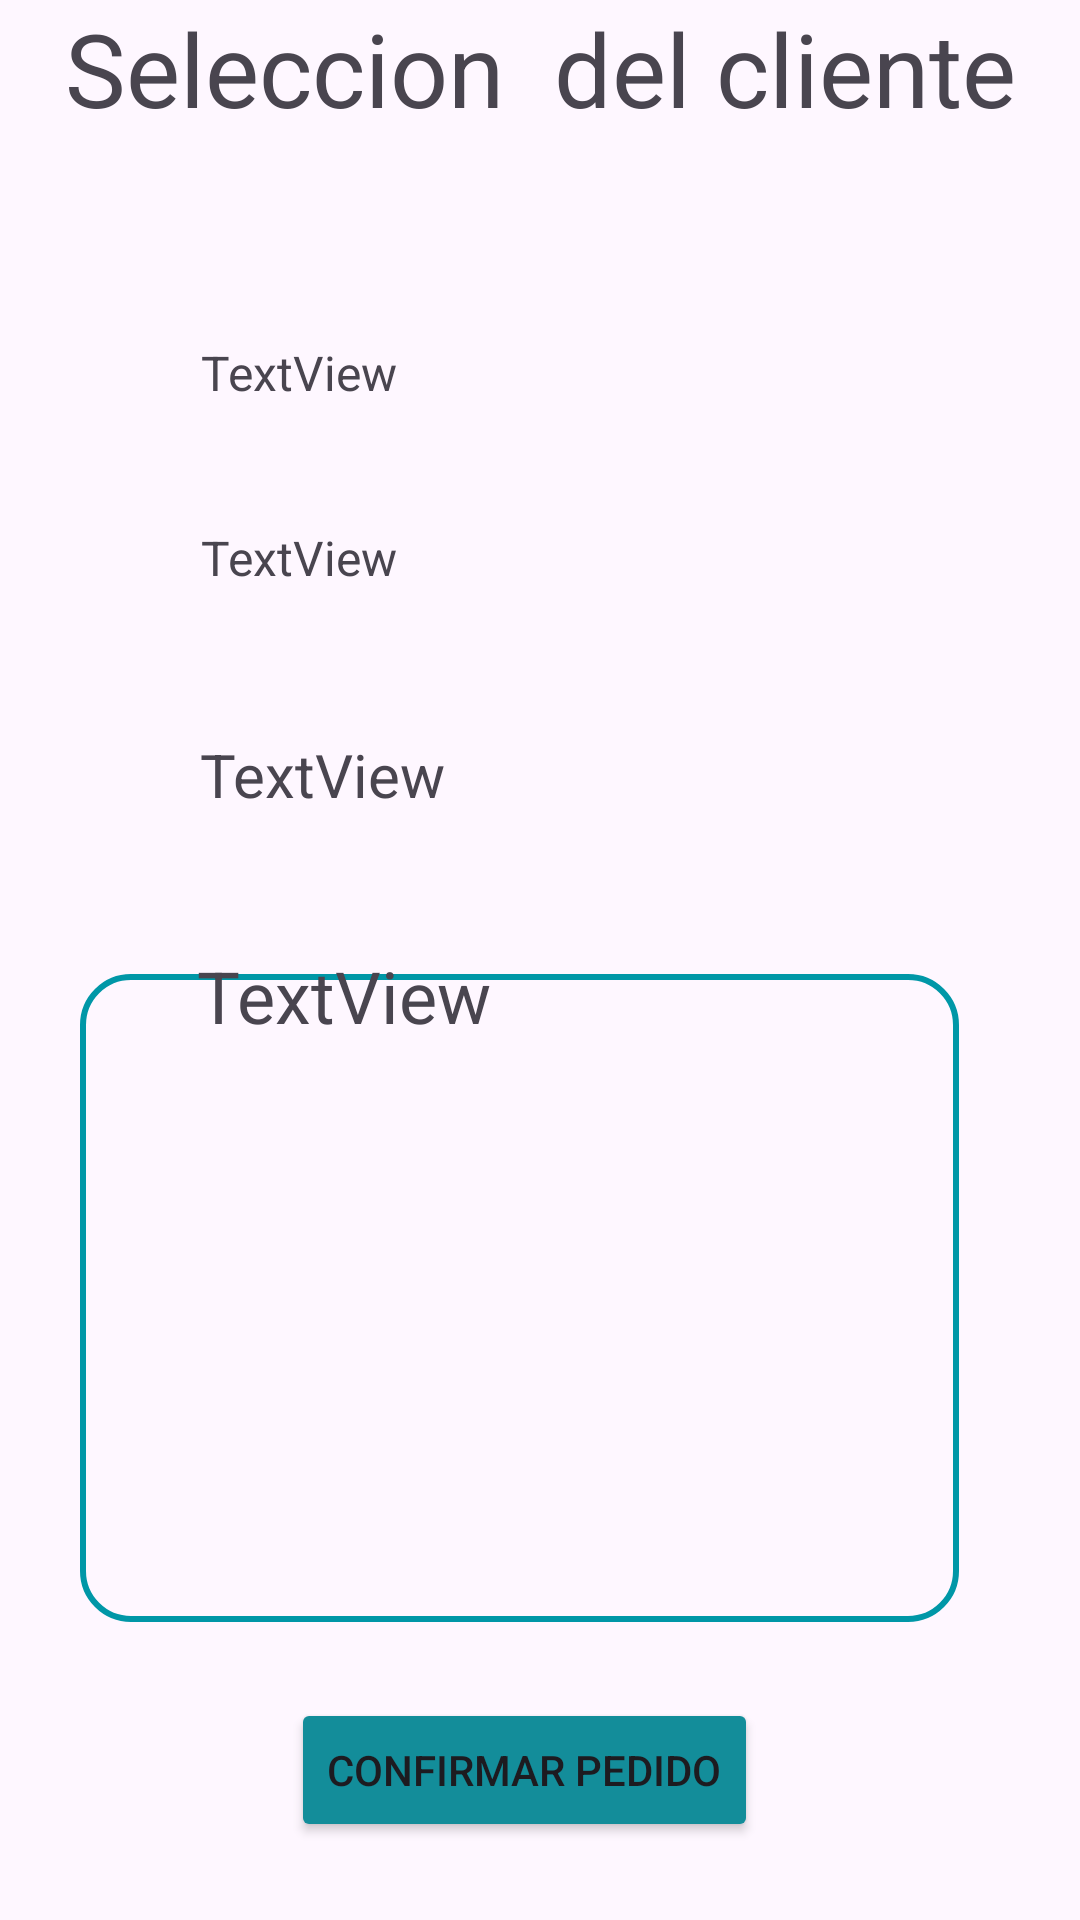

Here is an Android app screen rendered from its layout file. Give the layout XML and the strings, colors and styles it references.
<!-- AndroidManifest.xml: application theme Theme.GSangin -->
<!-- res/layout/activity_analizar_pedido.xml -->
<?xml version="1.0" encoding="utf-8"?>
<androidx.constraintlayout.widget.ConstraintLayout xmlns:android="http://schemas.android.com/apk/res/android"
    xmlns:app="http://schemas.android.com/apk/res-auto"
    xmlns:tools="http://schemas.android.com/tools"
    android:layout_width="match_parent"
    android:layout_height="match_parent"
    tools:context=".AnalizarPedido">

    <TextView
        android:id="@+id/textView21"
        android:layout_width="wrap_content"
        android:layout_height="wrap_content"
        android:text="Seleccion  del cliente"
        android:textSize="34sp"
        app:layout_constraintEnd_toEndOf="parent"
        app:layout_constraintStart_toStartOf="parent"
        app:layout_constraintTop_toTopOf="parent" />

    <androidx.recyclerview.widget.RecyclerView
        android:id="@+id/recyComfirma"
        android:layout_width="293dp"
        android:layout_height="216dp"
        android:layout_marginTop="180dp"
        android:background="@drawable/bordecito"
        app:layout_constraintBottom_toBottomOf="parent"
        app:layout_constraintEnd_toEndOf="parent"
        app:layout_constraintHorizontal_bias="0.398"
        app:layout_constraintStart_toStartOf="parent"
        app:layout_constraintTop_toBottomOf="@+id/textView21" />

    <TextView
        android:id="@+id/txtidC"
        android:layout_width="wrap_content"
        android:layout_height="wrap_content"
        android:layout_marginStart="40dp"
        android:layout_marginTop="68dp"
        android:text="TextView"
        android:textSize="16sp"
        app:layout_constraintEnd_toEndOf="parent"
        app:layout_constraintHorizontal_bias="0.106"
        app:layout_constraintStart_toStartOf="parent"
        app:layout_constraintTop_toBottomOf="@+id/textView21" />

    <TextView
        android:id="@+id/txtN"
        android:layout_width="wrap_content"
        android:layout_height="wrap_content"
        android:layout_marginStart="40dp"
        android:layout_marginTop="40dp"
        android:text="TextView"
        android:textSize="16sp"
        app:layout_constraintEnd_toEndOf="parent"
        app:layout_constraintHorizontal_bias="0.106"
        app:layout_constraintStart_toStartOf="parent"
        app:layout_constraintTop_toBottomOf="@+id/txtidC" />

    <TextView
        android:id="@+id/txtsub"
        android:layout_width="wrap_content"
        android:layout_height="wrap_content"
        android:layout_marginStart="40dp"
        android:layout_marginTop="48dp"
        android:text="TextView"
        android:textSize="20sp"
        app:layout_constraintEnd_toEndOf="parent"
        app:layout_constraintHorizontal_bias="0.112"
        app:layout_constraintStart_toStartOf="parent"
        app:layout_constraintTop_toBottomOf="@+id/txtN" />

    <TextView
        android:id="@+id/txttotal"
        android:layout_width="wrap_content"
        android:layout_height="wrap_content"
        android:layout_marginStart="40dp"
        android:layout_marginTop="44dp"
        android:text="TextView"
        android:textSize="24sp"
        app:layout_constraintBottom_toTopOf="@+id/recyComfirma"
        app:layout_constraintEnd_toEndOf="parent"
        app:layout_constraintHorizontal_bias="0.116"
        app:layout_constraintStart_toStartOf="parent"
        app:layout_constraintTop_toBottomOf="@+id/txtsub"
        app:layout_constraintVertical_bias="0.0" />

    <Button
        android:id="@+id/btComfirmsrPP"
        android:layout_width="wrap_content"
        android:layout_height="wrap_content"
        android:backgroundTint="#138D9A"
        android:text="Confirmar Pedido"
        app:layout_constraintBottom_toBottomOf="parent"
        app:layout_constraintEnd_toEndOf="parent"
        app:layout_constraintHorizontal_bias="0.474"
        app:layout_constraintStart_toStartOf="parent"
        app:layout_constraintTop_toBottomOf="@+id/recyComfirma"
        app:layout_constraintVertical_bias="0.491" />

</androidx.constraintlayout.widget.ConstraintLayout>
<!-- resources referenced by this layout -->
<resources>
  <!-- drawable bordecito (drawable) -->
  <?xml version="1.0" encoding="utf-8"?>
  <shape xmlns:android="http://schemas.android.com/apk/res/android">
      <corners android:radius="16dp"/>
      <stroke
          android:width="2dp"
          android:color="#0097A7"/>
  </shape>
  <style name="Theme.GSangin" parent="Base.Theme.GSangin" />
  <style name="Base.Theme.GSangin" parent="Theme.Material3.DayNight.NoActionBar">
          
          
      </style>
</resources>
